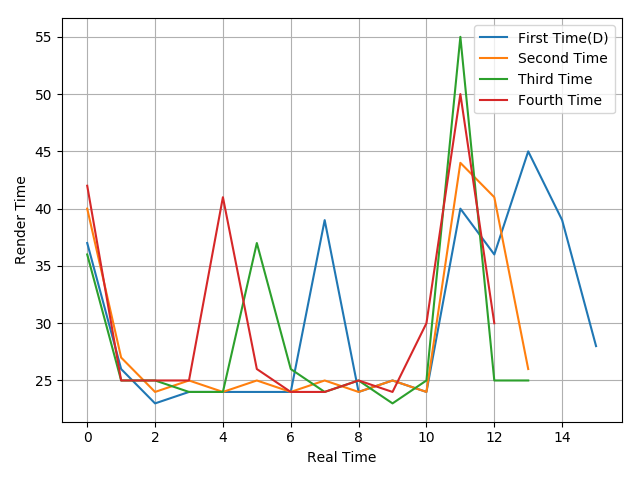

Values plotted in this chart, from the file beside it:
37, 26, 23, 24, 24, 24, 24, 39, 24, 25, 24, 40, 36, 45, 39, 28
40, 27, 24, 25, 24, 25, 24, 25, 24, 25, 24, 44, 41, 26
36, 25, 25, 24, 24, 37, 26, 24, 25, 23, 25, 55, 25, 25
42, 25, 25, 25, 41, 26, 24, 24, 25, 24, 30, 50, 30
